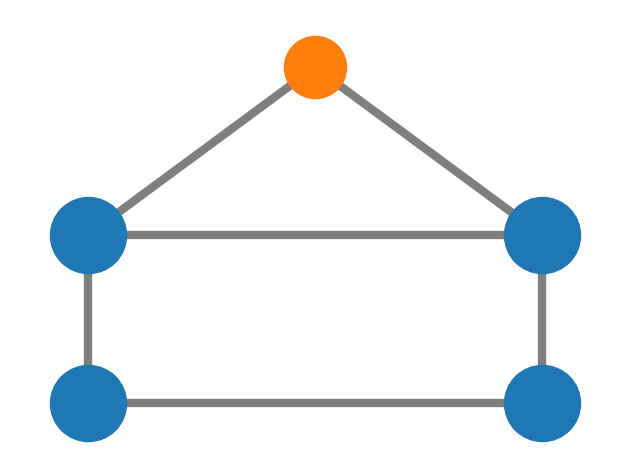

The matplotlib source for this figure:
"""
=================
House With Colors
=================

Draw a graph with matplotlib.
"""

import matplotlib.pyplot as plt
import networkx as nx

G = nx.house_graph()
# explicitly set positions
pos = {0: (0, 0), 1: (1, 0), 2: (0, 1), 3: (1, 1), 4: (0.5, 2.0)}

# Plot nodes with different properties for the "wall" and "roof" nodes
nx.draw_networkx_nodes(G, pos, node_size=3000, nodelist=[0, 1, 2, 3], node_color="tab:blue")
nx.draw_networkx_nodes(G, pos, node_size=2000, nodelist=[4], node_color="tab:orange")
nx.draw_networkx_edges(G, pos, alpha=0.5, width=6)
# Customize axes
ax = plt.gca()
ax.margins(0.11)
plt.tight_layout()
plt.axis("off")
plt.show()
